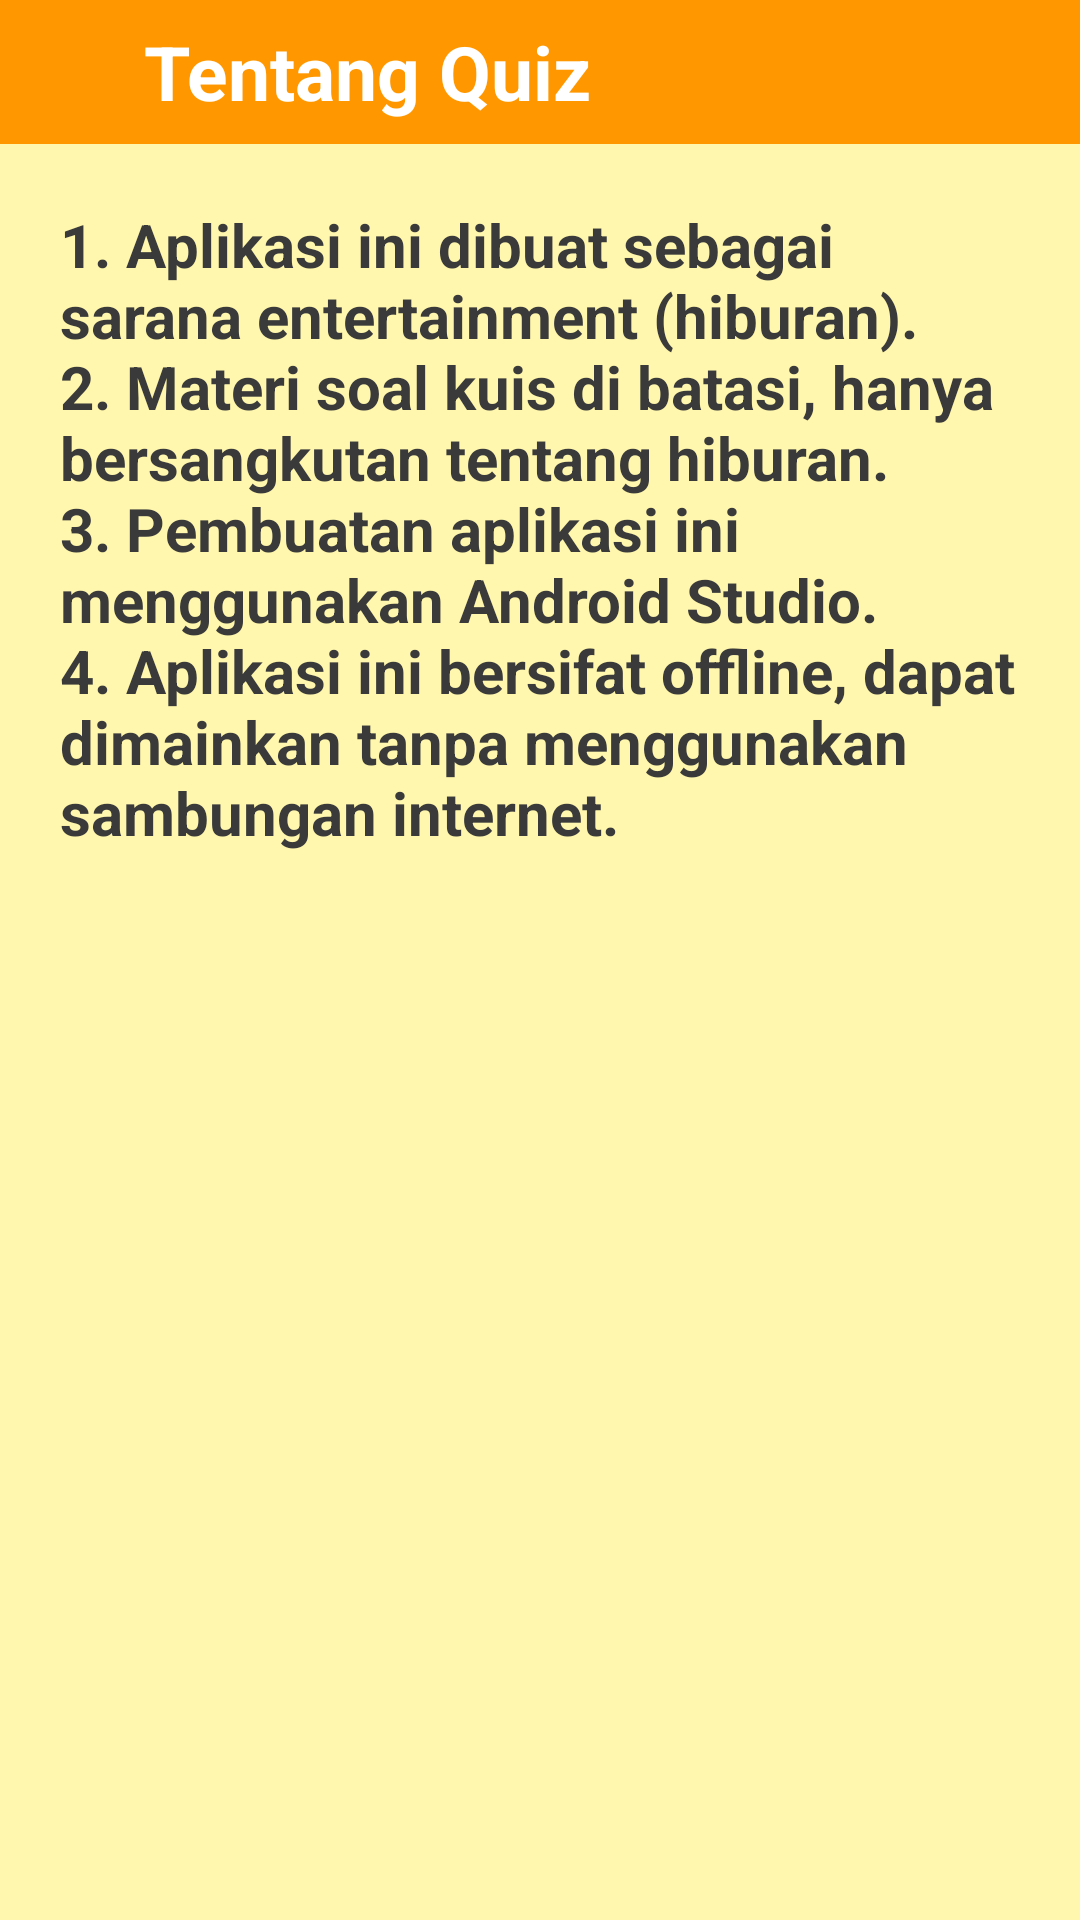

Produce the Android XML layout that renders to this screen, including the resource entries it uses.
<!-- AndroidManifest.xml: application theme Theme.Quiz -->
<!-- res/layout/activity_tentang.xml -->
<?xml version="1.0" encoding="utf-8"?>
<RelativeLayout xmlns:android="http://schemas.android.com/apk/res/android"
    xmlns:app="http://schemas.android.com/apk/res-auto"
    xmlns:tools="http://schemas.android.com/tools"
    android:id="@+id/btn"
    android:layout_width="match_parent"
    android:layout_height="match_parent"
    tools:context=".TentangActivity">

    <LinearLayout
        android:layout_width="match_parent"
        android:layout_height="match_parent"
        android:orientation="vertical">

        <LinearLayout
            android:layout_width="match_parent"
            android:layout_height="wrap_content"
            android:background="@color/tema"
            android:orientation="horizontal">

            <ImageView
                android:id="@+id/btnBack"
                android:layout_width="48dp"
                android:layout_height="48dp"
                android:layout_weight="0"
                android:padding="10dp"
                app:srcCompat="@drawable/ic_baseline_arrow_back_ios_new_24"
                app:tint="@color/putih"
                android:clickable="true"
                android:focusable="true"
                android:foreground="?android:attr/selectableItemBackground"/>

            <TextView
                android:id="@+id/textView"
                android:layout_width="match_parent"
                android:layout_height="wrap_content"
                android:layout_gravity="center_vertical"
                android:layout_weight="1"
                android:text="Tentang Quiz"
                android:textColor="@color/putih"
                android:textSize="25sp"
                android:textStyle="bold" />

        </LinearLayout>

        <androidx.core.widget.NestedScrollView
            android:layout_width="match_parent"
            android:layout_height="match_parent"
            android:background="@color/kuning_muda"
            android:fillViewport="true">

            <LinearLayout
                android:layout_width="match_parent"
                android:layout_height="wrap_content"
                android:orientation="vertical"
                android:padding="20dp">
                <TextView
                    android:layout_width="match_parent"
                    android:layout_height="match_parent"
                    android:text="@string/tentang"
                    android:id="@+id/txttentang"
                    android:textAlignment="gravity"
                    android:textSize="20sp"
                    android:textStyle="bold"
                    android:textColor="@color/grey"
                    android:textAppearance="@android:style/TextAppearance"/>
            </LinearLayout>
        </androidx.core.widget.NestedScrollView>
    </LinearLayout>
</RelativeLayout>
<!-- resources referenced by this layout -->
<resources>
  <color name="grey">#3A3A3A</color>
  <color name="kuning_muda">#FFF7AD</color>
  <color name="putih">#FFFFFFFF</color>
  <color name="tema">#FF9800</color>
  <string name="tentang">
          1.	Aplikasi ini dibuat sebagai sarana entertainment (hiburan).
          \n2.	Materi soal kuis di batasi, hanya bersangkutan tentang hiburan.
          \n3.	Pembuatan aplikasi ini menggunakan Android Studio.
          \n4.	Aplikasi ini bersifat offline, dapat dimainkan tanpa menggunakan sambungan internet.
      </string>
  <style name="Theme.Quiz" parent="Theme.MaterialComponents.DayNight.NoActionBar">
          
          <item name="colorPrimary">@color/tema</item>
          <item name="colorPrimaryVariant">@color/tema</item>
          <item name="colorOnPrimary">@color/putih</item>
          
          <item name="colorSecondary">@color/teal_200</item>
          <item name="colorSecondaryVariant">@color/teal_700</item>
          <item name="colorOnSecondary">@color/black</item>
          
          <item name="android:statusBarColor">?attr/colorPrimaryVariant</item>
          
      </style>
  <color name="teal_200">#FF03DAC5</color>
  <color name="teal_700">#FF018786</color>
  <color name="black">#FF000000</color>
</resources>
